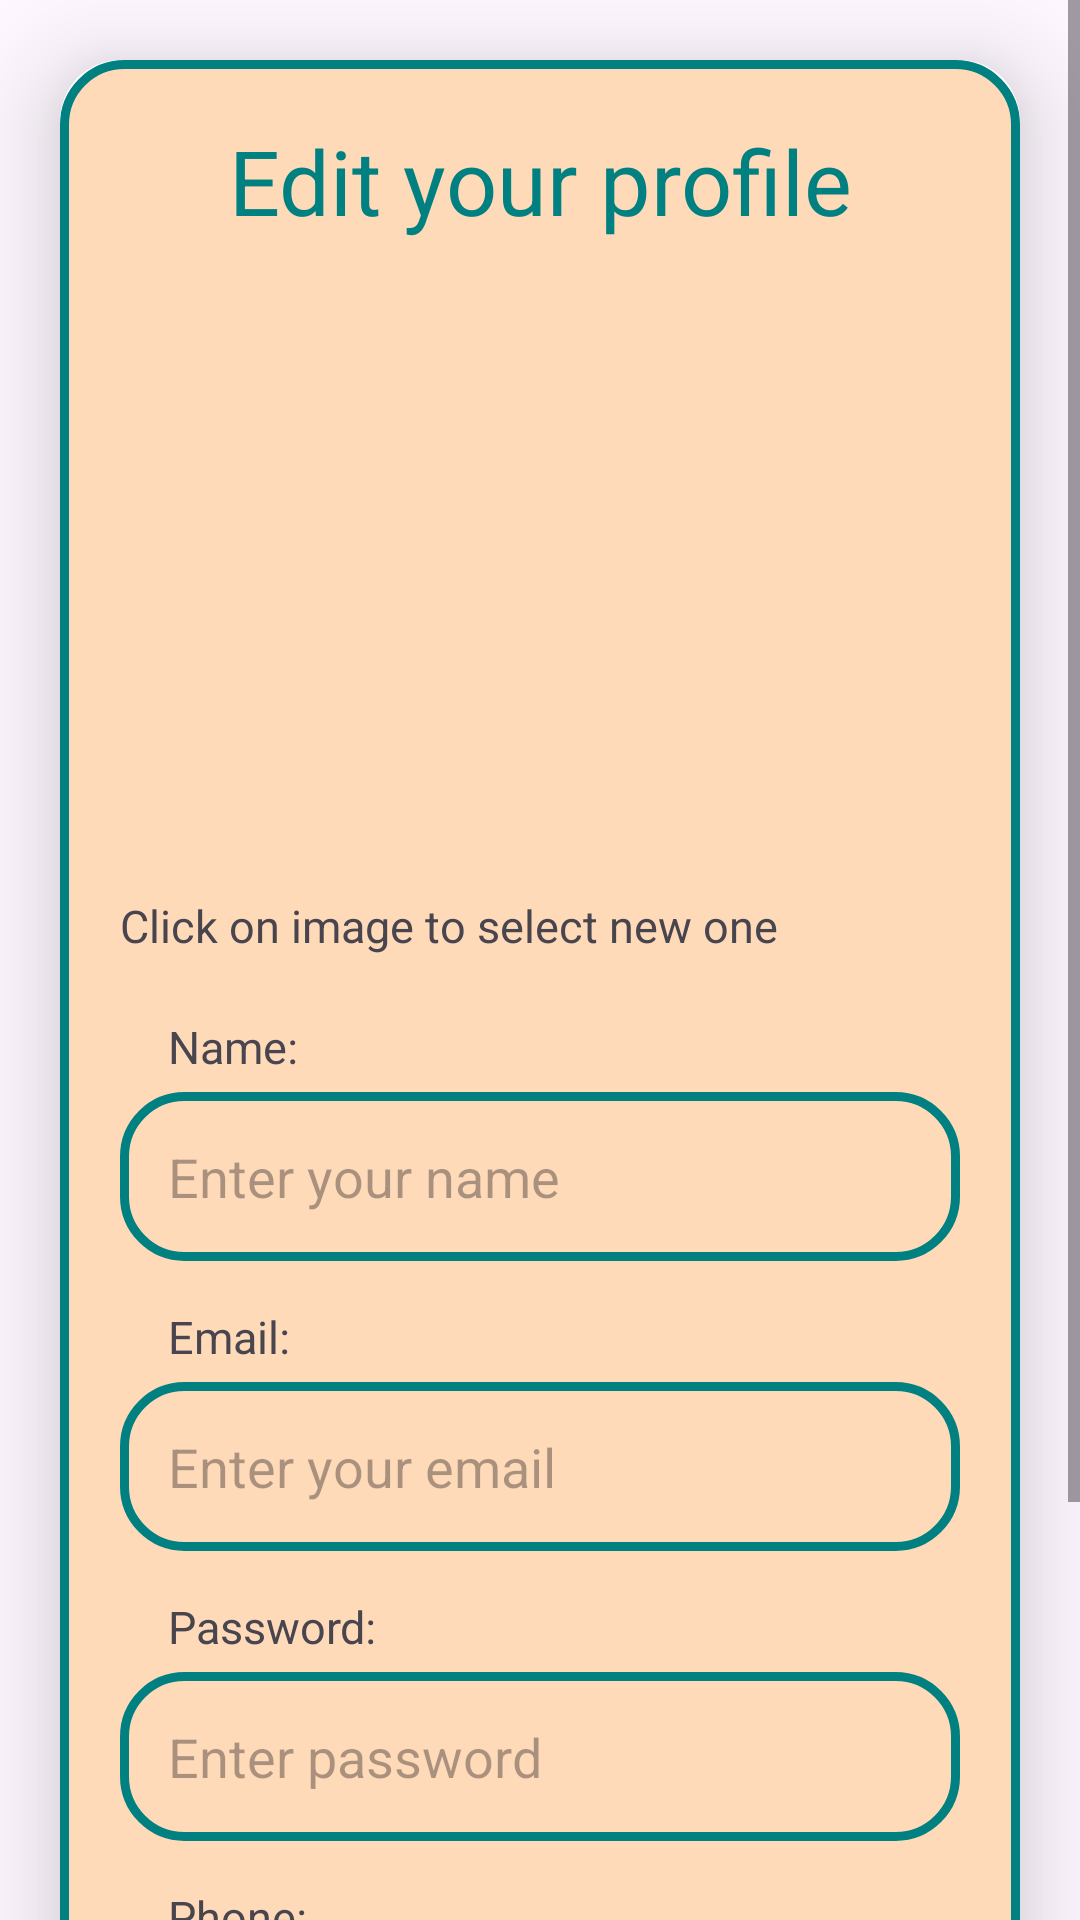

Produce the Android XML layout that renders to this screen, including the resource entries it uses.
<!-- AndroidManifest.xml: application theme Theme.PropScape -->
<!-- res/layout/fragment_edit_profile.xml -->
<?xml version="1.0" encoding="utf-8"?>
<ScrollView xmlns:android="http://schemas.android.com/apk/res/android"
    xmlns:app="http://schemas.android.com/apk/res-auto"
    xmlns:tools="http://schemas.android.com/tools"
    android:layout_width="match_parent"
    android:layout_height="wrap_content"
    android:orientation="vertical"
    tools:context=".profile_fragments.EditProfile" >

    <LinearLayout
        android:layout_width="match_parent"
        android:layout_height="match_parent" >

        <androidx.cardview.widget.CardView
            android:layout_width="match_parent"
            android:layout_height="wrap_content"
            android:layout_marginVertical="20dp"
            android:layout_marginHorizontal="20dp"
            app:cardCornerRadius="20dp"
            app:cardElevation="20dp" >

            <LinearLayout
                android:layout_width="match_parent"
                android:layout_height="wrap_content"
                android:orientation="vertical"
                android:layout_gravity="center_horizontal"
                android:padding="20dp"
                android:background="@drawable/teal_border">

                <TextView
                    android:layout_width="match_parent"
                    android:layout_height="wrap_content"
                    android:text="Edit your profile"
                    android:textSize="30sp"
                    android:textAlignment="center"
                    android:textColor="@color/teal" />

                <ImageView
                    android:layout_width="match_parent"
                    android:layout_height="200dp"
                    android:src="@drawable/upload_img"
                    android:id="@+id/profileImg"
                    android:layout_marginTop="10dp"
                    android:scaleType="fitXY" />

                <TextView
                    android:layout_marginTop="8dp"
                    android:layout_width="wrap_content"
                    android:layout_height="wrap_content"
                    android:text="Click on image to select new one"
                    android:textSize="15sp" />

                <TextView
                    android:layout_marginTop="20dp"
                    android:layout_marginBottom="5dp"
                    android:layout_marginLeft="16dp"
                    android:layout_width="wrap_content"
                    android:layout_height="wrap_content"
                    android:text="Name:"
                    android:textSize="15sp" />

                <EditText
                    android:layout_width="match_parent"
                    android:layout_height="wrap_content"
                    android:id="@+id/profileName"
                    android:background="@drawable/teal_border"
                    android:padding="16dp"
                    android:hint="Enter your name"
                    android:inputType="textPersonName"
                    android:gravity="start|center_vertical"
                    android:textColor="@color/teal" />

                <TextView
                    android:layout_marginTop="15dp"
                    android:layout_marginBottom="5dp"
                    android:layout_marginLeft="16dp"
                    android:layout_width="wrap_content"
                    android:layout_height="wrap_content"
                    android:text="Email:"
                    android:textSize="15sp" />

                <EditText
                    android:layout_width="match_parent"
                    android:layout_height="wrap_content"
                    android:id="@+id/profileEmail"
                    android:background="@drawable/teal_border"
                    android:padding="16dp"
                    android:hint="Enter your email"
                    android:inputType="textEmailAddress"
                    android:gravity="start|center_vertical"
                    android:textColor="@color/teal" />

                <TextView
                    android:layout_marginTop="15dp"
                    android:layout_marginBottom="5dp"
                    android:layout_marginLeft="16dp"
                    android:layout_width="wrap_content"
                    android:layout_height="wrap_content"
                    android:text="Password:"
                    android:textSize="15sp" />

                <EditText
                    android:layout_width="match_parent"
                    android:layout_height="wrap_content"
                    android:id="@+id/profilePassword"
                    android:background="@drawable/teal_border"
                    android:padding="16dp"
                    android:hint="Enter password"
                    android:inputType="textPassword"
                    android:gravity="start|center_vertical"
                    android:textColor="@color/teal" />

                <TextView
                    android:layout_marginTop="15dp"
                    android:layout_marginBottom="5dp"
                    android:layout_marginLeft="16dp"
                    android:layout_width="wrap_content"
                    android:layout_height="wrap_content"
                    android:text="Phone:"
                    android:textSize="15sp" />

                <EditText
                    android:layout_width="match_parent"
                    android:layout_height="wrap_content"
                    android:id="@+id/profilePhone"
                    android:background="@drawable/teal_border"
                    android:padding="16dp"
                    android:hint="Enter phone"
                    android:inputType="number"
                    android:maxLength="10"
                    android:digits="1234567890"
                    android:gravity="start|center_vertical"
                    android:textColor="@color/teal" />

                <Button
                    android:layout_width="wrap_content"
                    android:layout_height="wrap_content"
                    android:layout_gravity="center"
                    android:padding="10dp"
                    android:text="Save"
                    android:id="@+id/saveButton"
                    android:textSize="18sp"
                    android:layout_marginTop="20dp"
                    app:cornerRadius="20dp" />

            </LinearLayout>

        </androidx.cardview.widget.CardView>

    </LinearLayout>

</ScrollView>
<!-- resources referenced by this layout -->
<resources>
  <color name="teal">#008080</color>
  <!-- drawable teal_border (drawable) -->
  <?xml version="1.0" encoding="utf-8"?>
  <shape xmlns:android="http://schemas.android.com/apk/res/android"
      android:shape="rectangle"
      android:backgroundTint="#B8A49A">
  
      <stroke
          android:width="3dp"
          android:color="@color/teal" />
  
      <corners
          android:radius="20dp" />
  
      <solid
          android:color="#FFDAB9" />
  
  </shape>
  <style name="Theme.PropScape" parent="Theme.Material3.DayNight.NoActionBar">
          
          <item name="colorPrimary">@color/teal</item>
          <item name="colorPrimaryVariant">@color/teal_700</item>
          <item name="colorOnPrimary">@color/black</item>
          
          <item name="colorSecondary">@color/purple_200</item>
          <item name="colorSecondaryVariant">@color/purple_700</item>
          <item name="colorOnSecondary">@color/white</item>
          
          <item name="android:statusBarColor">?attr/colorPrimaryVariant</item>
          
      </style>
  <color name="teal_700">#FF018786</color>
  <color name="black">#FF000000</color>
  <color name="purple_200">#FFBB86FC</color>
  <color name="purple_700">#FF3700B3</color>
  <color name="white">#FFFFFFFF</color>
</resources>
